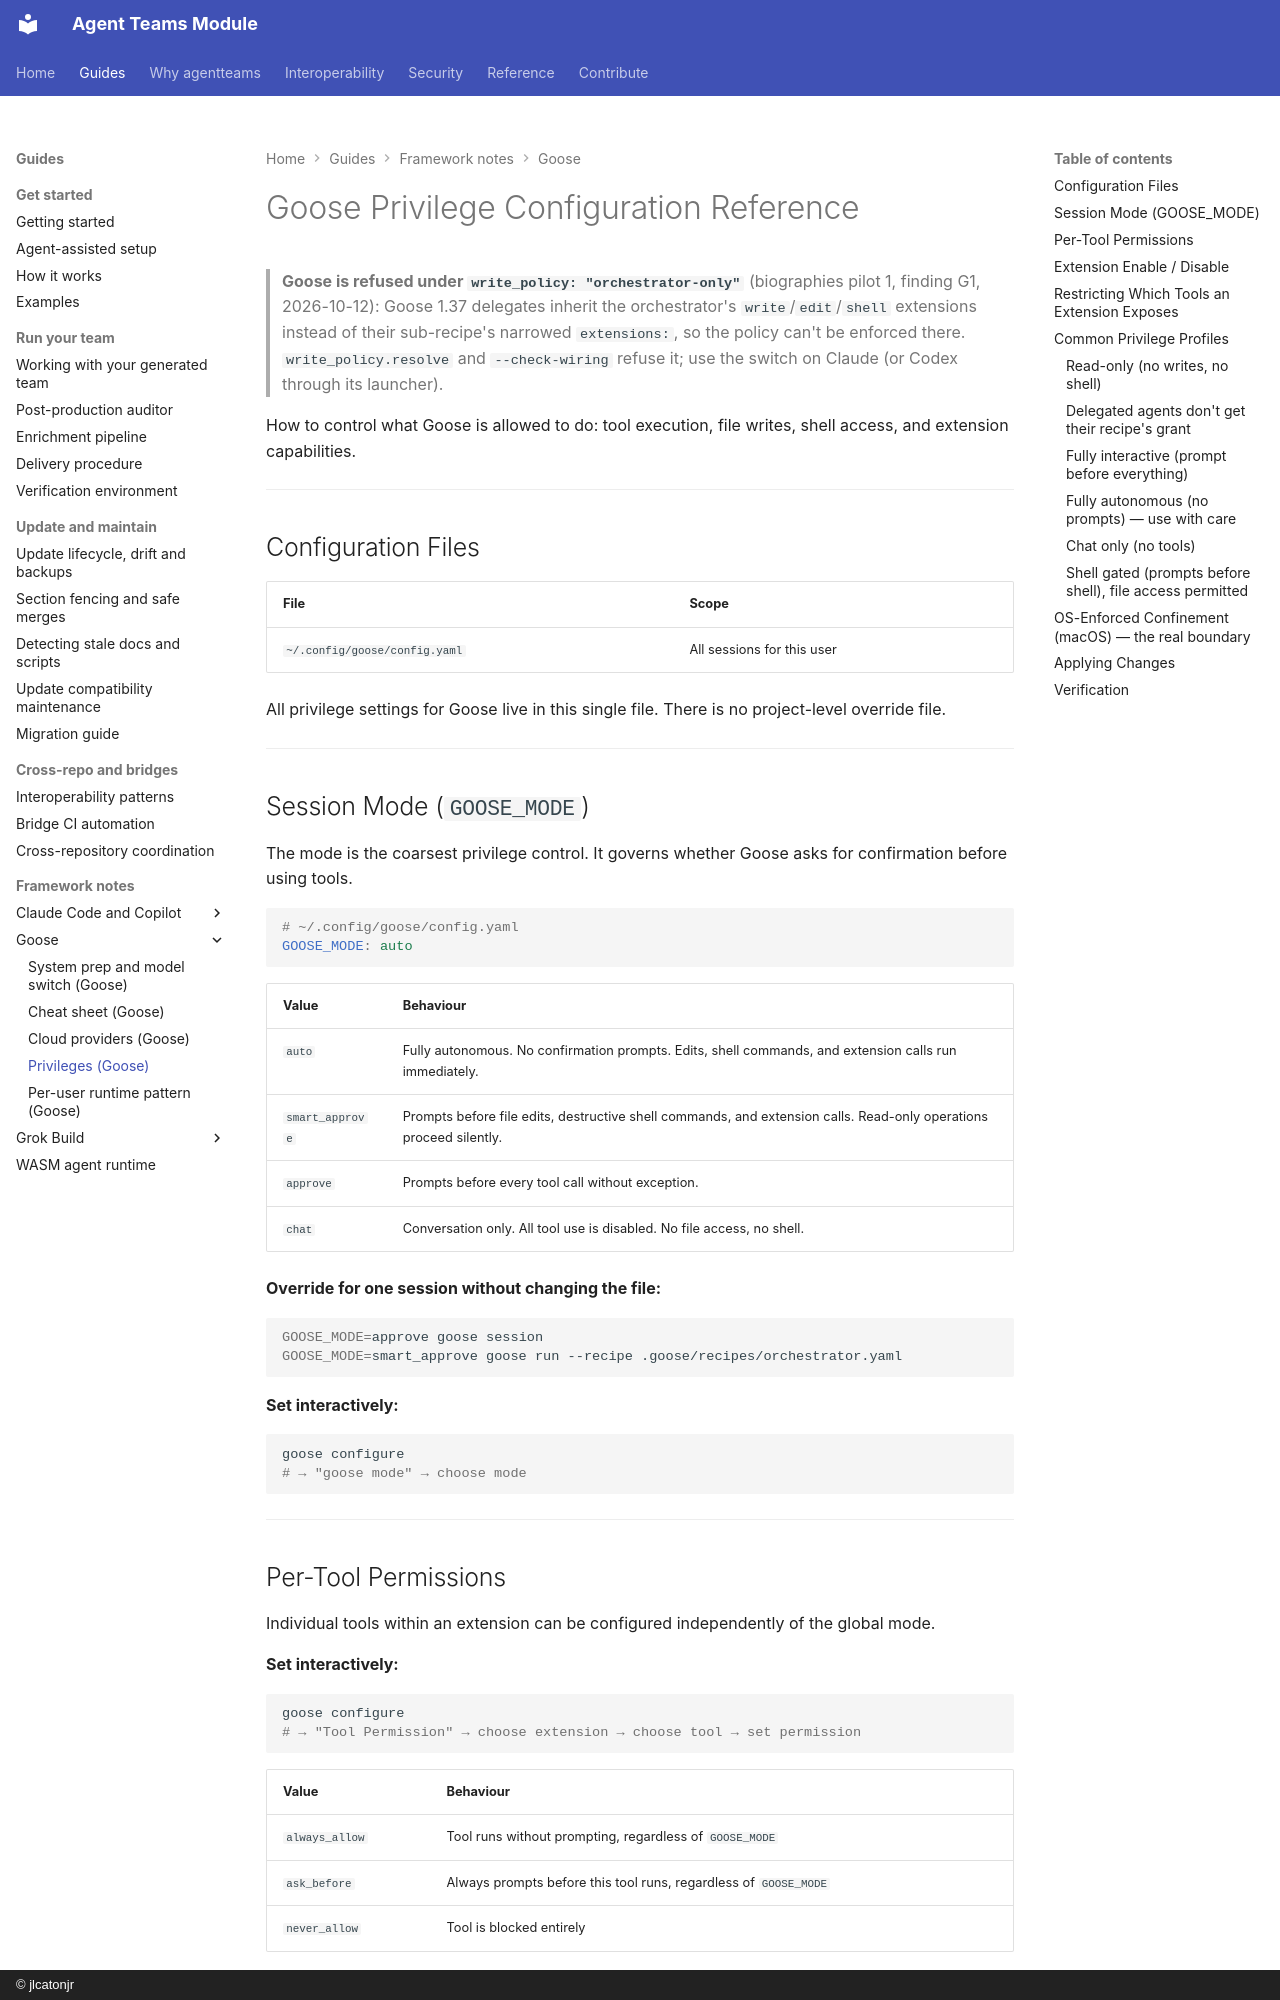

repository: jlcatonjr/agentteams · page: goose-privileges/index.html · generator: mkdocs · copyright: © jlcatonjr

# Goose Privilege Configuration Reference

> **Goose is refused under `write_policy: "orchestrator-only"`** (biographies pilot 1, finding G1, 2026-10-12): Goose 1.37 delegates inherit the orchestrator's `write`/`edit`/`shell` extensions instead of their sub-recipe's narrowed `extensions:`, so the policy can't be enforced there. `write_policy.resolve` and `--check-wiring` refuse it; use the switch on Claude (or Codex through its launcher).

How to control what Goose is allowed to do: tool execution, file writes, shell access, and extension capabilities.

---

## Configuration Files

| File | Scope |
|---|---|
| `~/.config/goose/config.yaml` | All sessions for this user |

All privilege settings for Goose live in this single file. There is no project-level override file.

---

## Session Mode (`GOOSE_MODE`)

The mode is the coarsest privilege control. It governs whether Goose asks for confirmation before using tools.

```yaml
# ~/.config/goose/config.yaml
GOOSE_MODE: auto
```

| Value | Behaviour |
|---|---|
| `auto` | Fully autonomous. No confirmation prompts. Edits, shell commands, and extension calls run immediately. |
| `smart_approve` | Prompts before file edits, destructive shell commands, and extension calls. Read-only operations proceed silently. |
| `approve` | Prompts before every tool call without exception. |
| `chat` | Conversation only. All tool use is disabled. No file access, no shell. |

**Override for one session without changing the file:**

```bash
GOOSE_MODE=approve goose session
GOOSE_MODE=smart_approve goose run --recipe .goose/recipes/orchestrator.yaml
```

**Set interactively:**

```bash
goose configure
# → "goose mode" → choose mode
```

---

## Per-Tool Permissions

Individual tools within an extension can be configured independently of the global mode.

**Set interactively:**

```bash
goose configure
# → "Tool Permission" → choose extension → choose tool → set permission
```

| Value | Behaviour |
|---|---|
| `always_allow` | Tool runs without prompting, regardless of `GOOSE_MODE` |
| `ask_before` | Always prompts before this tool runs, regardless of `GOOSE_MODE` |
| `never_allow` | Tool is blocked entirely |

Per-tool permissions take precedence over the session mode. Setting a tool to `never_allow` blocks it even when `GOOSE_MODE: auto`.

---

## Extension Enable / Disable

Extensions are the source of all Goose tools. Disabling an extension removes all of its tools.

```yaml
# ~/.config/goose/config.yaml
extensions:
  developer:
    enabled: true        # ← set to false to disable entirely
    type: builtin
    name: developer
    timeout: 300
    bundled: true

  memory:
    enabled: false       # disabled — no memory tools available
    type: builtin
    name: memory
    bundled: true
```

To disable the developer extension (no file read/write, no shell):

```yaml
extensions:
  developer:
    enabled: false
    type: builtin
    name: developer
    bundled: true
```

---
